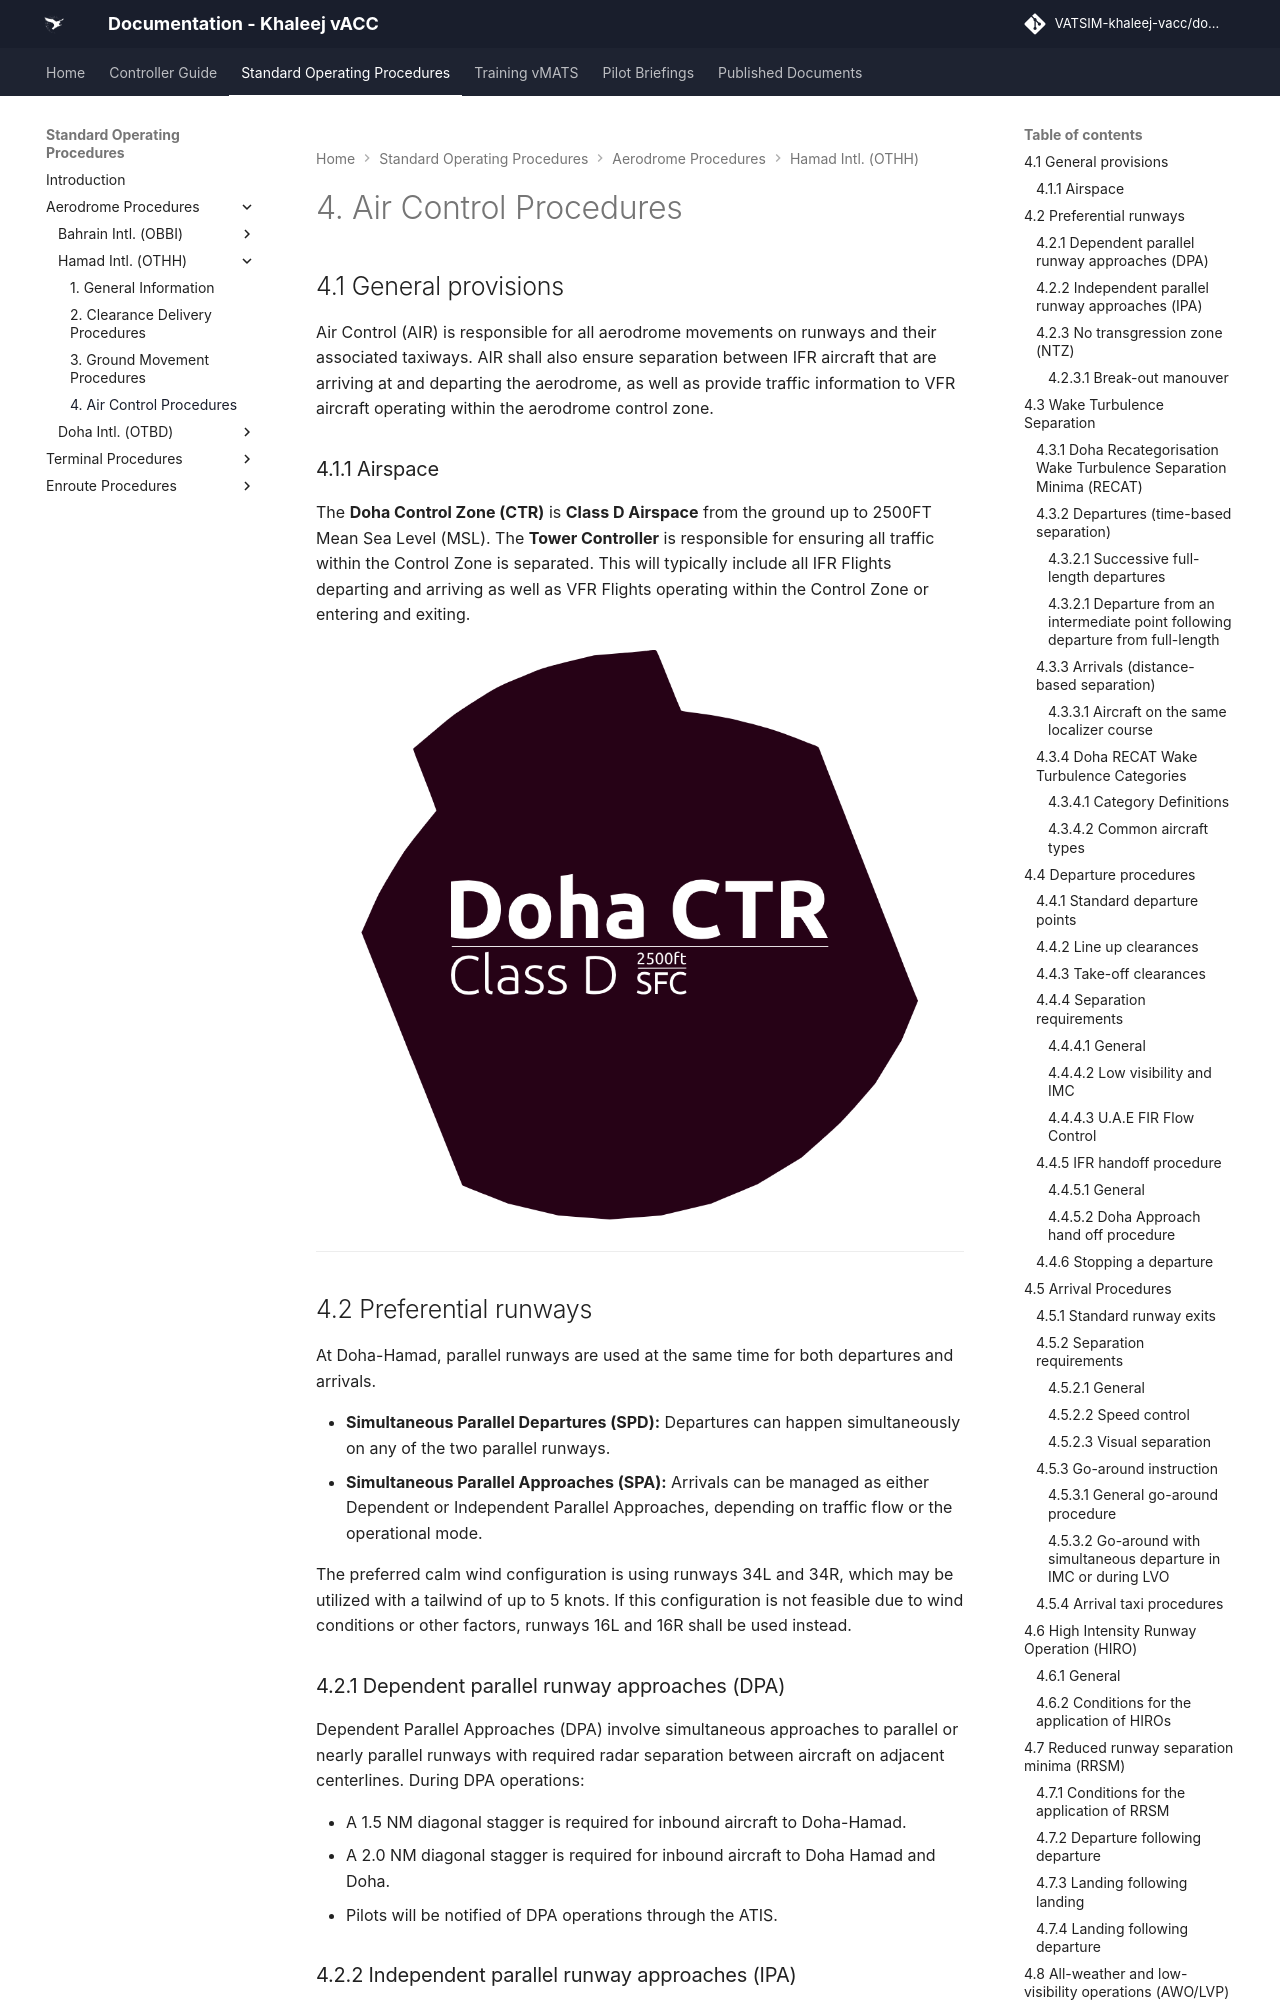

repository: khaleej-vacc/documentation-site · page: Standard-Operating-Procedures/Aerodrome Procedures/Hamad-Intl.-(OTHH)/air-control/index.html · generator: mkdocs

# 4. Air Control Procedures
## 4.1 General provisions
Air Control (AIR) is responsible for all aerodrome movements on runways and their associated taxiways. AIR shall also ensure separation between IFR aircraft that are arriving at and departing the aerodrome, as well as provide traffic information to VFR aircraft operating within the aerodrome control zone.

### 4.1.1 Airspace
The **Doha Control Zone (CTR)** is **Class D Airspace** from the ground up to 2500FT Mean Sea Level (MSL). The **Tower Controller** is responsible for ensuring all traffic within the Control Zone is separated. This will typically include all IFR Flights departing and arriving as well as VFR Flights operating within the Control Zone or entering and exiting. 


![Hamad CTR](../../../img/OT/DOHA_CTR.png#center)

---

## 4.2 Preferential runways
At Doha-Hamad, parallel runways are used at the same time for both departures and arrivals. 

- **Simultaneous Parallel Departures (SPD):** Departures can happen simultaneously on any of the two parallel runways.  
- **Simultaneous Parallel Approaches (SPA):** Arrivals can be managed as either Dependent or Independent Parallel Approaches, depending on traffic flow or the operational mode.

The preferred calm wind configuration is using runways 34L and 34R, which may be utilized with a tailwind of up to 5 knots. If this configuration is not feasible due to wind conditions or other factors, runways 16L and 16R shall be used instead.

### 4.2.1 Dependent parallel runway approaches (DPA)
Dependent Parallel Approaches (DPA) involve simultaneous approaches to parallel or nearly parallel runways with required radar separation between aircraft on adjacent centerlines. During DPA operations:

- A 1.5 NM diagonal stagger is required for inbound aircraft to Doha-Hamad.
- A 2.0 NM diagonal stagger is required for inbound aircraft to Doha Hamad and Doha.
- Pilots will be notified of DPA operations through the ATIS.

### 4.2.2 Independent parallel runway approaches (IPA)
Independent Parallel Approaches (IPA) involve simultaneous approaches to parallel or nearly parallel runways, where radar separation between aircraft on adjacent centerlines is not required. During IPA operations:

- Pilots will be notified of IPA operations through the ATIS.
- After receiving ILS clearance, pilots must maintain specific altitudes until established on the glidepath: 2500 FT for runway 16L/34R and 3500 FT for runway 16R/34L. Early descent below the glidepath to the final approach altitude is not allowed unless directed by ATC.
- For RWY 16L/34R (low side), the base turn will be instructed by ATC once the aircraft is maintaining the final intercept altitude of 2500 FT.

### 4.2.3 No transgression zone (NTZ)
In the context of independent parallel approaches, there is a defined airspace corridor located centrally between the two extended runway centerlines. If an aircraft enters this corridor, air traffic control (ATC) must intervene to maneuver any nearby aircraft on the adjacent approach.
